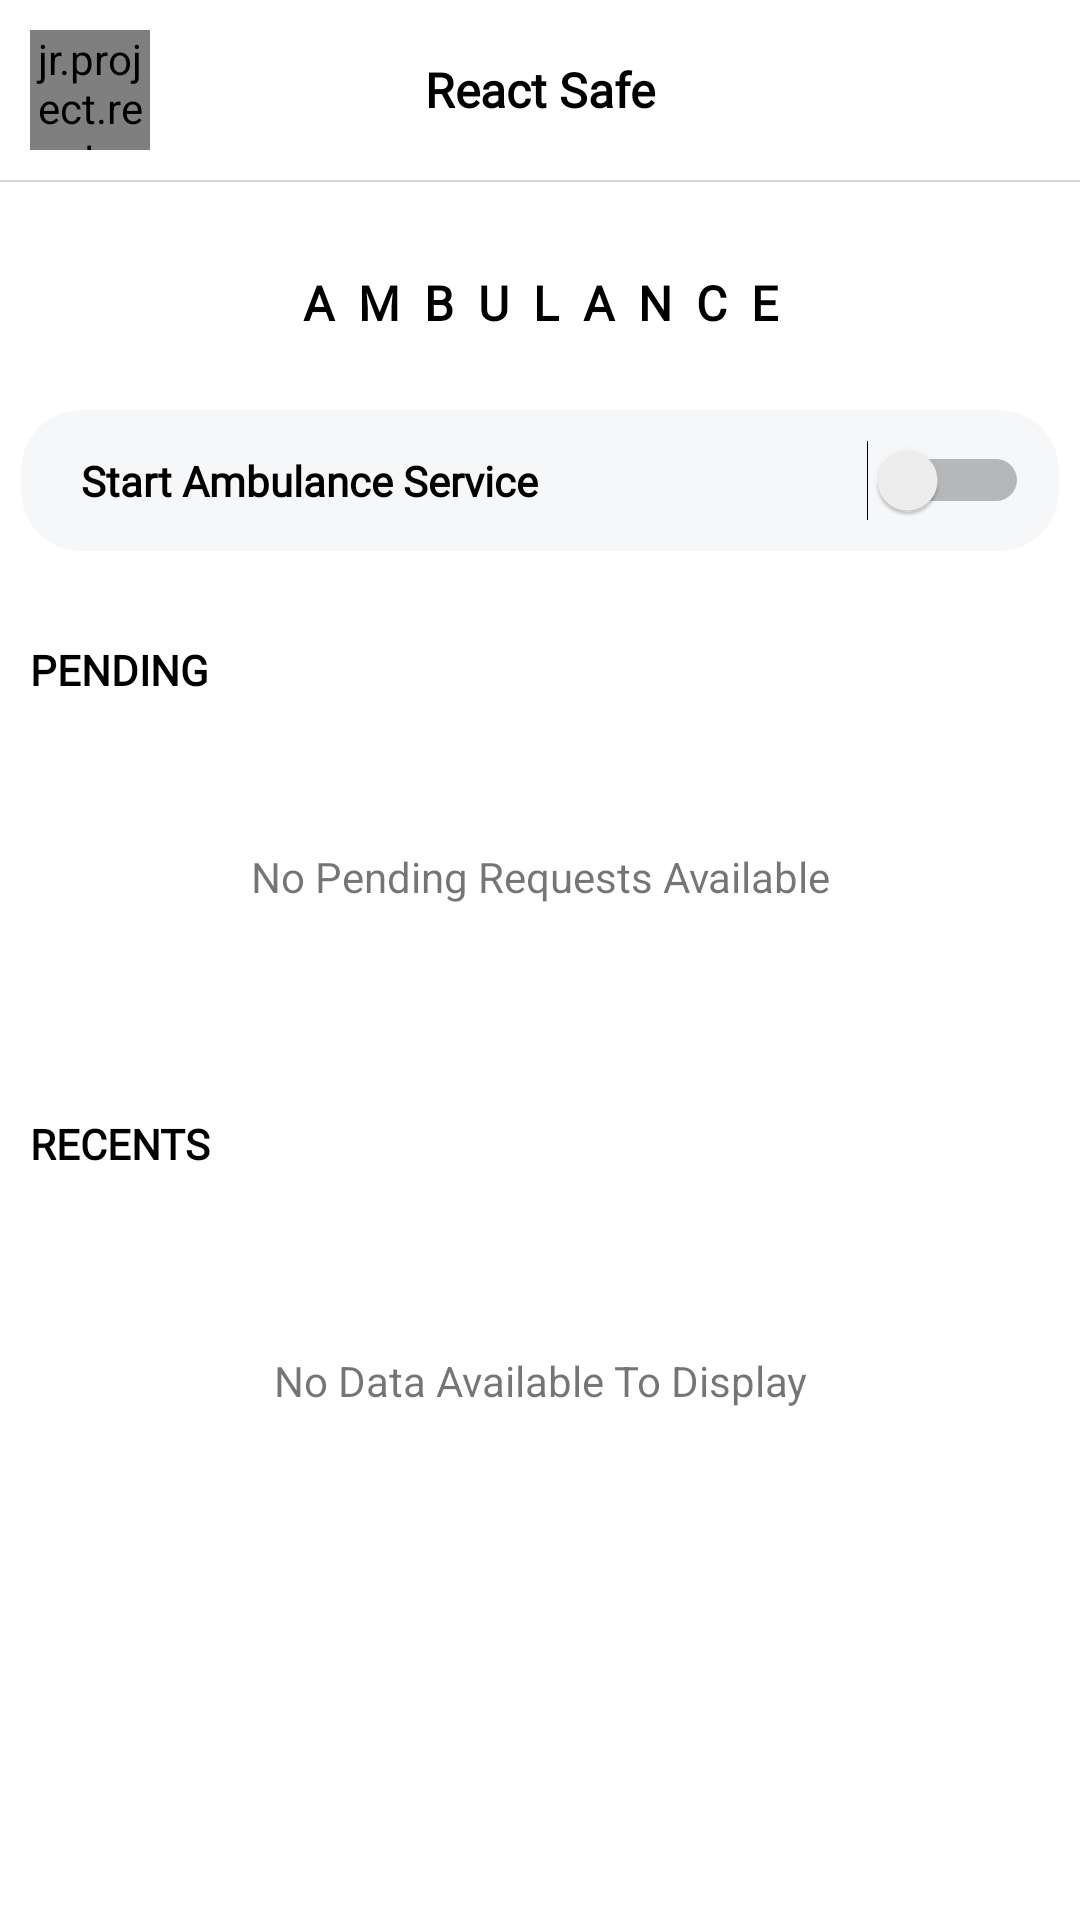

Here is an Android app screen rendered from its layout file. Give the layout XML and the strings, colors and styles it references.
<!-- AndroidManifest.xml: application theme Theme.ReactSafe -->
<!-- res/layout/activity_ambulance_main.xml -->
<?xml version="1.0" encoding="utf-8"?>
<androidx.constraintlayout.widget.ConstraintLayout xmlns:android="http://schemas.android.com/apk/res/android"
    xmlns:app="http://schemas.android.com/apk/res-auto"
    xmlns:tools="http://schemas.android.com/tools"
    android:layout_width="match_parent"
    android:layout_height="match_parent"
    android:background="@color/white"
    tools:context=".ambulance.AmbulanceMainActivity">

    <View
        android:id="@+id/view"
        android:layout_width="0dp"
        android:layout_height="0.7dp"
        android:background="#DAD1D1"
        app:layout_constraintEnd_toEndOf="parent"
        app:layout_constraintStart_toStartOf="parent"
        app:layout_constraintTop_toBottomOf="@+id/linearLayout" />

    <LinearLayout
        android:id="@+id/linearLayout"
        android:layout_width="match_parent"
        android:layout_height="0dp"
        android:orientation="horizontal"
        app:layout_constraintEnd_toEndOf="parent"
        app:layout_constraintStart_toStartOf="parent"
        app:layout_constraintTop_toTopOf="parent">

        <jr.project.reactsafe.extras.util.CircleImageView
            android:id="@+id/myProfImg"
            android:layout_width="40dp"
            android:layout_height="40dp"
            android:layout_marginStart="10dp"
            android:layout_marginTop="10dp"
            android:layout_marginBottom="10dp"
            android:background="?attr/selectableItemBackgroundBorderless"
            app:srcCompat="@drawable/avatar" />

        <TextView
            android:id="@+id/textView"
            android:layout_width="wrap_content"
            android:layout_height="wrap_content"
            android:layout_gravity="center_vertical"
            android:layout_marginEnd="10dp"
            android:layout_weight="1"
            android:fontFamily="@font/poppins_medium"
            android:text="React Safe"
            android:textAlignment="center"
            android:textColor="@color/black"
            android:textSize="16sp"
            android:textStyle="bold" />

        <jr.project.reactsafe.extras.util.CircleImageView
            android:id="@+id/more"
            android:layout_width="40dp"
            android:layout_height="40dp"
            android:layout_marginTop="10dp"
            android:layout_marginBottom="10dp"
            android:background="?attr/selectableItemBackgroundBorderless"
            android:padding="10dp"
            android:visibility="invisible"
            app:srcCompat="@drawable/more_dot_fill" />
    </LinearLayout>

    <ScrollView
        android:layout_width="match_parent"
        android:layout_height="0dp"
        app:layout_constraintBottom_toBottomOf="parent"
        app:layout_constraintEnd_toEndOf="parent"
        app:layout_constraintStart_toStartOf="parent"
        app:layout_constraintTop_toBottomOf="@+id/linearLayout">

        <LinearLayout
            android:layout_width="match_parent"
            android:layout_height="wrap_content"
            android:orientation="vertical">

            <TextView
                android:layout_width="match_parent"
                android:layout_height="wrap_content"
                android:layout_gravity="center_vertical"
                android:layout_marginStart="10dp"
                android:layout_marginTop="30dp"
                android:layout_marginEnd="10dp"
                android:layout_marginBottom="10dp"
                android:fontFamily="@font/poppins_medium"
                android:text="A  M  B  U  L  A  N  C  E"
                android:textAlignment="center"
                android:textColor="@color/black"
                android:textSize="16sp"
                android:textStyle="bold" />

            <TextView
                android:id="@+id/welcomeName"
                android:layout_width="wrap_content"
                android:layout_height="wrap_content"
                android:layout_gravity="center_vertical"
                android:layout_marginStart="10dp"
                android:layout_marginTop="20dp"
                android:layout_marginEnd="10dp"
                android:layout_marginBottom="10dp"
                android:fontFamily="@font/poppins_medium"
                android:text="Welcome Sample_Ambulance,"
                android:textAlignment="center"
                android:textColor="@color/black"
                android:textSize="16sp"
                android:visibility="gone" />

            <androidx.cardview.widget.CardView
                android:id="@+id/startCard"
                android:layout_width="match_parent"
                android:layout_height="match_parent"
                android:layout_marginStart="7dp"
                android:layout_marginTop="15dp"
                android:layout_marginEnd="7dp"
                app:cardBackgroundColor="#99EFF2F3"
                app:cardCornerRadius="20dp"
                app:cardElevation="0dp">

                <LinearLayout
                    android:layout_width="match_parent"
                    android:layout_height="match_parent"
                    android:orientation="horizontal"
                    android:paddingStart="10dp"
                    android:paddingTop="10dp"
                    android:paddingEnd="10dp"
                    android:paddingBottom="10dp">

                    <TextView
                        android:layout_width="wrap_content"
                        android:layout_height="wrap_content"
                        android:layout_gravity="center_vertical"
                        android:layout_marginStart="10dp"
                        android:layout_marginEnd="10dp"
                        android:layout_weight="1"
                        android:fontFamily="@font/poppins_medium"
                        android:text="Start Ambulance Service"
                        android:textAlignment="textStart"
                        android:textColor="@color/black"
                        android:textStyle="bold" />

                    <Switch
                        android:id="@+id/start"
                        android:layout_width="wrap_content"
                        android:layout_height="wrap_content" />

                </LinearLayout>
            </androidx.cardview.widget.CardView>

            <TextView
                android:layout_width="match_parent"
                android:layout_height="wrap_content"
                android:layout_marginStart="10dp"
                android:layout_marginTop="30dp"
                android:fontFamily="@font/poppins_medium"
                android:text="PENDING"
                android:textColor="@color/black"
                android:textStyle="bold" />

            <TextView
                android:id="@+id/noItemsPendingTv"
                android:layout_width="match_parent"
                android:layout_height="wrap_content"
                android:layout_marginTop="50dp"
                android:layout_marginBottom="50dp"
                android:text="No Pending Requests Available"
                android:textAlignment="center" />

            <androidx.recyclerview.widget.RecyclerView
                android:id="@+id/pendingRv"
                android:nestedScrollingEnabled="false"
                android:layout_width="match_parent"
                android:layout_height="match_parent" />

            <TextView
                android:layout_width="match_parent"
                android:layout_height="wrap_content"
                android:layout_marginStart="10dp"
                android:layout_marginTop="20dp"
                android:fontFamily="@font/poppins_medium"
                android:text="RECENTS"
                android:textColor="@color/black"
                android:textStyle="bold" />

            <TextView
                android:id="@+id/noItemsAvailableTv"
                android:layout_width="match_parent"
                android:layout_height="wrap_content"
                android:layout_marginTop="60dp"
                android:layout_marginBottom="30dp"
                android:text="No Data Available To Display"
                android:textAlignment="center" />

            <androidx.recyclerview.widget.RecyclerView
                android:id="@+id/allRv"
                android:layout_width="match_parent"
                android:layout_height="match_parent"
                android:nestedScrollingEnabled="false" />
        </LinearLayout>
    </ScrollView>

</androidx.constraintlayout.widget.ConstraintLayout>
<!-- resources referenced by this layout -->
<resources>
  <color name="black">#FF000000</color>
  <color name="white">#FFFFFFFF</color>
  <!-- drawable avatar (drawable) -->
  <vector xmlns:android="http://schemas.android.com/apk/res/android"
      android:width="100dp"
      android:height="100dp"
      android:viewportWidth="100"
      android:viewportHeight="100">
      <path
          android:pathData="M0,0h100v100h-100z"
          android:fillColor="#F5EEE5"/>
      <path
          android:pathData="M63,71.9c0,4 4.7,5.2 7.1,5.8c7.6,2 22.8,5.9 22.8,5.9c3.2,1.1 5.7,3.5 7.1,6.6v9.8L0,100v-9.8c1.3,-3.1 3.9,-5.5 7.1,-6.6c0,0 15.2,-3.9 22.8,-5.9c2.4,-0.6 7.1,-1.8 7.1,-5.8c0,-4 0,-10.9 0,-10.9h26C63,61 63,67.9 63,71.9z"
          android:fillColor="#E6C19C"/>
      <group>
          <clip-path
              android:pathData="M63,71.9c0,4 4.7,5.2 7.1,5.8c7.6,2 22.8,5.9 22.8,5.9c3.2,1.1 5.7,3.5 7.1,6.6v9.8L0,100v-9.8c1.3,-3.1 3.9,-5.5 7.1,-6.6c0,0 15.2,-3.9 22.8,-5.9c2.4,-0.6 7.1,-1.8 7.1,-5.8c0,-4 0,-10.9 0,-10.9h26C63,61 63,67.9 63,71.9z"/>
          <path
              android:pathData="M50.2,11c0.1,0 0.1,0 0.2,0c0,0 0,0 0,0c3.3,0 8.2,0.2 11.4,2c3.3,1.9 7.3,5.6 8.5,12.1c2.4,13.7 -2.1,35.4 -6.3,42.4c-4,6.7 -9.8,9.2 -13.5,9.4c0,0 -0.1,0 -0.1,0c-0.1,0 -0.1,0 -0.2,0c-0.1,0 -0.1,0 -0.2,0c0,0 -0.1,0 -0.1,0c-3.7,-0.2 -9.5,-2.7 -13.5,-9.4c-4.2,-7 -8.7,-28.7 -6.3,-42.4c1.2,-6.5 5.2,-10.2 8.5,-12.1c3.2,-1.8 8.1,-2 11.4,-2c0,0 0,0 0,0C50.1,11 50.1,11 50.2,11L50.2,11z"
              android:fillColor="#D4B08C"/>
      </group>
      <path
          android:pathData="M49.6,16c19.1,0 20.7,13.8 20.8,15.1c1.1,11.9 -3,28.1 -6.8,33.7c-4,5.9 -9.8,8.1 -13.5,8.3c-0.2,0 -0.2,0 -0.3,0c-0.1,0 -0.1,0 -0.2,0C45.8,72.8 40,70.6 36,64.7c-3.8,-5.6 -7.9,-21.8 -6.8,-33.8C29.3,29.7 30.5,16 49.6,16z"
          android:fillColor="#F2CEA5"/>
  </vector>
  <!-- drawable more_dot_fill (drawable) -->
  <vector xmlns:android="http://schemas.android.com/apk/res/android"
      android:width="24dp"
      android:height="24dp"
      android:viewportWidth="24"
      android:viewportHeight="24">
    <path
        android:pathData="M12,12m-1,0a1,1 0,1 1,2 0a1,1 0,1 1,-2 0"
        android:strokeLineJoin="round"
        android:strokeWidth="2"
        android:fillColor="#00000000"
        android:strokeColor="@color/black"
        android:strokeLineCap="round"/>
    <path
        android:pathData="M12,5m-1,0a1,1 0,1 1,2 0a1,1 0,1 1,-2 0"
        android:strokeLineJoin="round"
        android:strokeWidth="2"
        android:fillColor="#00000000"
        android:strokeColor="@color/black"
        android:strokeLineCap="round"/>
    <path
        android:pathData="M12,19m-1,0a1,1 0,1 1,2 0a1,1 0,1 1,-2 0"
        android:strokeLineJoin="round"
        android:strokeWidth="2"
        android:fillColor="#00000000"
        android:strokeColor="@color/black"
        android:strokeLineCap="round"/>
  </vector>
  <style name="Theme.ReactSafe" parent="Theme.AppCompat.Light.NoActionBar">
          <item name="android:statusBarColor">@color/white</item>
          
  
          <item name="android:navigationBarColor">@color/white</item>
          <item name="android:windowLightStatusBar">true</item>
          <item name="android:windowLightNavigationBar">true</item>
      </style>
</resources>
